Dataset: Augmented_Preprocessed_Dataset (GitHub, Prothomaa/Ensemble-of-deep-learning-models-for-eye-disease-classification). Classes: diabetic retinopathy, glaucoma, healthy, macular scar, myopia.

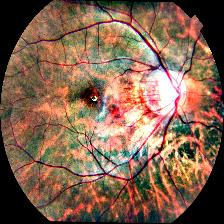
Label: myopia

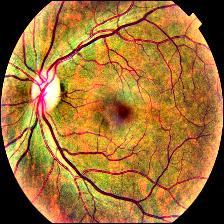
Label: healthy

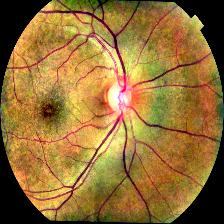
Label: macular scar

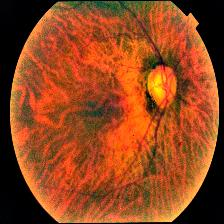
Label: myopia

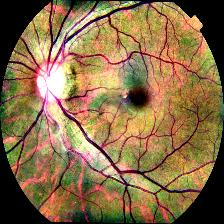
Label: glaucoma

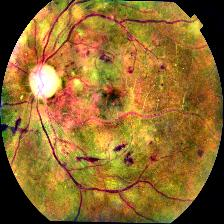
Label: diabetic retinopathy
